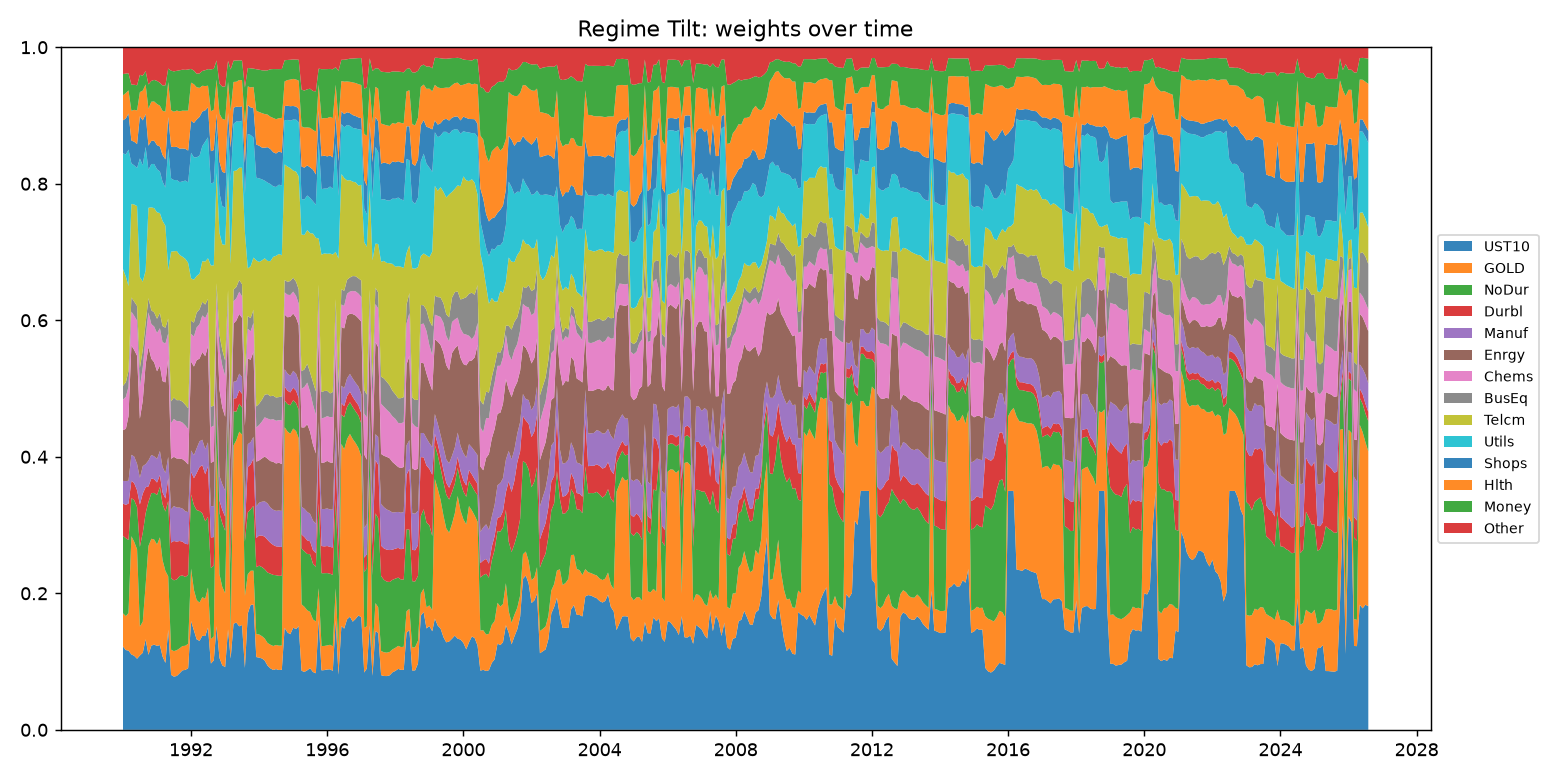

The file beside this chart, header and first rows:
, NoDur, Durbl, Manuf, Enrgy, Chems, BusEq, Telcm, Utils, Shops, Hlth, Money, Other, UST10, GOLD
1990-01, 0.1134, 0.04723, 0.03341, 0.07433, 0.04466, 0.02034, 0.171, 0.1696, 0.04839, 0.03666, 0.0311, 0.03932, 0.1222, 0.04844
1990-02, 0.1141, 0.04908, 0.03464, 0.07668, 0.0469, 0.02133, 0.1546, 0.1791, 0.05296, 0.037, 0.02849, 0.0386, 0.1168, 0.04975
1990-03, 0.1071, 0.05323, 0.03352, 0.09444, 0.0432, 0.02309, 0.1245, 0.1998, 0.05295, 0.03384, 0.02516, 0.03811, 0.1161, 0.05496
1990-04, 0.05582, 0.02543, 0.03801, 0.1602, 0.04956, 0.02072, 0.137, 0.05955, 0.03334, 0.04354, 0.03845, 0.05472, 0.1104, 0.1732
1990-05, 0.06087, 0.02499, 0.039, 0.1561, 0.05007, 0.02087, 0.1422, 0.0573, 0.03468, 0.04669, 0.03677, 0.05497, 0.1085, 0.167
1990-06, 0.06191, 0.02462, 0.03865, 0.1585, 0.05127, 0.02163, 0.1463, 0.05586, 0.03513, 0.0492, 0.03683, 0.05574, 0.1041, 0.1603
1990-07, 0.1167, 0.06206, 0.03915, 0.08649, 0.04661, 0.02762, 0.1332, 0.1739, 0.06183, 0.03536, 0.02528, 0.04049, 0.1089, 0.04242
1990-08, 0.1303, 0.05739, 0.04017, 0.09598, 0.04885, 0.02532, 0.1002, 0.1704, 0.06588, 0.04363, 0.02182, 0.04172, 0.1128, 0.0455
1990-09, 0.1046, 0.03812, 0.0337, 0.1464, 0.04037, 0.02022, 0.0769, 0.181, 0.04822, 0.04325, 0.01954, 0.03502, 0.1326, 0.08004
1990-10, 0.06451, 0.02276, 0.03798, 0.1664, 0.05053, 0.02095, 0.1324, 0.05544, 0.03549, 0.05416, 0.03564, 0.05448, 0.1099, 0.1594
1990-11, 0.06685, 0.02159, 0.03438, 0.1409, 0.0508, 0.0202, 0.1508, 0.06357, 0.0339, 0.05733, 0.03052, 0.04931, 0.1233, 0.1566
1990-12, 0.06831, 0.02004, 0.0335, 0.1378, 0.05247, 0.0207, 0.1527, 0.06468, 0.03418, 0.05737, 0.03162, 0.04786, 0.1248, 0.154
1991-01, 0.07255, 0.01828, 0.03468, 0.1283, 0.05596, 0.02097, 0.1559, 0.06302, 0.03534, 0.06033, 0.03383, 0.04934, 0.123, 0.1484
1991-02, 0.07379, 0.01751, 0.03522, 0.125, 0.05478, 0.02228, 0.1463, 0.0611, 0.03648, 0.05979, 0.03362, 0.05208, 0.124, 0.158
1991-03, 0.08191, 0.01709, 0.03711, 0.1259, 0.05714, 0.0235, 0.1542, 0.05752, 0.03897, 0.06462, 0.03725, 0.05592, 0.1076, 0.1413
1991-04, 0.08696, 0.01912, 0.03729, 0.1328, 0.05695, 0.02313, 0.1494, 0.05599, 0.04124, 0.07006, 0.03854, 0.05579, 0.09798, 0.1348
1991-05, 0.1105, 0.03328, 0.03116, 0.1432, 0.03775, 0.02157, 0.07117, 0.1785, 0.04606, 0.05111, 0.01956, 0.0313, 0.1467, 0.07809
1991-06, 0.1048, 0.05223, 0.04863, 0.07411, 0.05233, 0.03191, 0.2191, 0.1073, 0.04666, 0.05337, 0.05781, 0.03444, 0.08055, 0.03671
1991-07, 0.1037, 0.05761, 0.05111, 0.07218, 0.05548, 0.03138, 0.2143, 0.1043, 0.04831, 0.05176, 0.05918, 0.03536, 0.07791, 0.03738
1991-08, 0.1036, 0.05544, 0.04991, 0.07188, 0.05478, 0.03065, 0.2186, 0.104, 0.0487, 0.05301, 0.05822, 0.03456, 0.07889, 0.03772
1991-09, 0.1058, 0.05137, 0.04894, 0.07185, 0.05468, 0.03095, 0.2126, 0.1068, 0.04908, 0.05461, 0.06015, 0.03376, 0.08292, 0.0365
1991-10, 0.1035, 0.04951, 0.04843, 0.07239, 0.05359, 0.03077, 0.2123, 0.1103, 0.04827, 0.05542, 0.06004, 0.03289, 0.08717, 0.03552
1991-11, 0.1008, 0.04858, 0.04775, 0.07303, 0.05264, 0.03026, 0.2138, 0.1148, 0.04648, 0.0558, 0.05983, 0.03316, 0.08773, 0.0354
1991-12, 0.1009, 0.04485, 0.04718, 0.06975, 0.05196, 0.03048, 0.2129, 0.118, 0.04651, 0.05856, 0.06019, 0.03265, 0.09038, 0.03565
1992-01, 0.1085, 0.03324, 0.03124, 0.1302, 0.04058, 0.01934, 0.06202, 0.184, 0.04697, 0.0558, 0.02014, 0.03175, 0.1594, 0.07683
1992-02, 0.1244, 0.03935, 0.03366, 0.13, 0.04399, 0.02032, 0.063, 0.1791, 0.05045, 0.05667, 0.01994, 0.0343, 0.1455, 0.05932
1992-03, 0.1317, 0.05408, 0.03638, 0.129, 0.04808, 0.02174, 0.05355, 0.1739, 0.05529, 0.04738, 0.01988, 0.03874, 0.1326, 0.05762
1992-04, 0.1342, 0.06441, 0.03774, 0.1212, 0.0503, 0.02192, 0.05216, 0.1728, 0.057, 0.04246, 0.02113, 0.03842, 0.1303, 0.05602
1992-05, 0.1229, 0.07053, 0.03718, 0.1285, 0.0536, 0.01996, 0.05947, 0.1686, 0.05065, 0.03775, 0.02165, 0.0348, 0.1378, 0.05661
1992-06, 0.1136, 0.06893, 0.03667, 0.1364, 0.0556, 0.01996, 0.06294, 0.1758, 0.04569, 0.03562, 0.02327, 0.03364, 0.1373, 0.05455
1992-07, 0.1034, 0.07406, 0.03503, 0.1409, 0.05002, 0.01929, 0.05956, 0.1771, 0.04399, 0.03169, 0.02426, 0.03211, 0.1498, 0.05876
1992-08, 0.1043, 0.04462, 0.04597, 0.06335, 0.05228, 0.03002, 0.2069, 0.1203, 0.04714, 0.05857, 0.06124, 0.03247, 0.09709, 0.03576
1992-09, 0.1037, 0.04188, 0.04529, 0.06571, 0.05213, 0.02932, 0.2056, 0.1214, 0.04765, 0.05888, 0.06006, 0.03164, 0.1017, 0.03513
1992-10, 0.05581, 0.01843, 0.02488, 0.08244, 0.03337, 0.01778, 0.1618, 0.06293, 0.02323, 0.05027, 0.02807, 0.01937, 0.1517, 0.2699
1992-11, 0.0898, 0.01808, 0.03617, 0.1263, 0.05869, 0.02149, 0.1498, 0.05808, 0.04621, 0.07018, 0.04394, 0.05339, 0.1053, 0.1225
1992-12, 0.09335, 0.01941, 0.03764, 0.1126, 0.0612, 0.02288, 0.1547, 0.05598, 0.05031, 0.0777, 0.0471, 0.05769, 0.09452, 0.115
1993-01, 0.09163, 0.02068, 0.03804, 0.1082, 0.06006, 0.02237, 0.1695, 0.05482, 0.05041, 0.07792, 0.04879, 0.05761, 0.09183, 0.1082
1993-02, 0.05342, 0.01817, 0.02453, 0.07812, 0.03297, 0.01779, 0.173, 0.06236, 0.0245, 0.04543, 0.03073, 0.02001, 0.1471, 0.272
1993-03, 0.1038, 0.0418, 0.04579, 0.06517, 0.05081, 0.03054, 0.2061, 0.121, 0.04934, 0.05347, 0.06093, 0.03268, 0.1043, 0.03421
1993-04, 0.05008, 0.01875, 0.0245, 0.08519, 0.0327, 0.01704, 0.1736, 0.06915, 0.02377, 0.03773, 0.03128, 0.01958, 0.1554, 0.2612
1993-05, 0.04174, 0.01977, 0.02473, 0.08904, 0.03247, 0.01663, 0.1706, 0.07186, 0.02169, 0.03653, 0.0311, 0.01945, 0.1571, 0.2673
1993-06, 0.04102, 0.01964, 0.02442, 0.08746, 0.0324, 0.01732, 0.1645, 0.0675, 0.02154, 0.03947, 0.02885, 0.01917, 0.1516, 0.2851
1993-07, 0.03974, 0.02013, 0.02463, 0.08666, 0.03133, 0.01788, 0.1705, 0.06889, 0.02126, 0.03813, 0.02891, 0.01944, 0.1535, 0.279
1993-08, 0.07962, 0.02204, 0.0374, 0.11, 0.05355, 0.02196, 0.2082, 0.05546, 0.04631, 0.05865, 0.05167, 0.05906, 0.0907, 0.1054
1993-09, 0.09045, 0.06666, 0.03339, 0.1258, 0.0432, 0.01874, 0.06975, 0.197, 0.04218, 0.02752, 0.0269, 0.03042, 0.1705, 0.05751
1993-10, 0.09005, 0.06549, 0.03286, 0.1207, 0.0418, 0.01923, 0.07598, 0.1923, 0.0405, 0.02916, 0.02805, 0.03091, 0.1829, 0.05006
1993-11, 0.09499, 0.06936, 0.03177, 0.1248, 0.04218, 0.01906, 0.07647, 0.1759, 0.04305, 0.03108, 0.02676, 0.03136, 0.1835, 0.04974
1993-12, 0.09802, 0.04287, 0.0461, 0.06561, 0.05008, 0.03081, 0.214, 0.1212, 0.04857, 0.04945, 0.06092, 0.0322, 0.1066, 0.03362
1994-01, 0.1008, 0.04428, 0.04798, 0.06203, 0.0519, 0.03121, 0.2075, 0.1225, 0.04779, 0.04939, 0.06199, 0.03291, 0.1058, 0.03388
1994-02, 0.1012, 0.04625, 0.0497, 0.06349, 0.05413, 0.03205, 0.2039, 0.1185, 0.0465, 0.05049, 0.06281, 0.03383, 0.1045, 0.03263
1994-03, 0.1015, 0.04776, 0.05176, 0.06557, 0.05746, 0.03309, 0.1999, 0.1138, 0.04828, 0.04929, 0.06383, 0.03402, 0.1015, 0.03222
1994-04, 0.1032, 0.04785, 0.0534, 0.06554, 0.0588, 0.03578, 0.1952, 0.1147, 0.05188, 0.04779, 0.06477, 0.03389, 0.09399, 0.03319
1994-05, 0.104, 0.04531, 0.05167, 0.06799, 0.06063, 0.03436, 0.1979, 0.113, 0.05131, 0.04732, 0.06955, 0.03225, 0.09009, 0.0346
1994-06, 0.1042, 0.04385, 0.05155, 0.07024, 0.06242, 0.03455, 0.2033, 0.1033, 0.04999, 0.05017, 0.07168, 0.03198, 0.08767, 0.03511
1994-07, 0.1022, 0.04226, 0.05206, 0.06936, 0.06261, 0.03403, 0.2076, 0.1009, 0.04905, 0.05024, 0.0734, 0.03203, 0.08893, 0.03537
1994-08, 0.1023, 0.04283, 0.05281, 0.07005, 0.06236, 0.03383, 0.2096, 0.1015, 0.04878, 0.04858, 0.07193, 0.03206, 0.08756, 0.03572
1994-09, 0.1024, 0.0419, 0.053, 0.06851, 0.06391, 0.03538, 0.2066, 0.1023, 0.04804, 0.05074, 0.07175, 0.03196, 0.08798, 0.03547
1994-10, 0.03894, 0.02066, 0.02529, 0.08012, 0.03249, 0.01808, 0.1694, 0.06471, 0.02087, 0.03611, 0.0309, 0.01911, 0.1493, 0.2941
1994-11, 0.04015, 0.01966, 0.02509, 0.08245, 0.03303, 0.01895, 0.1688, 0.06841, 0.02071, 0.03765, 0.02946, 0.01866, 0.1426, 0.2944
1994-12, 0.04182, 0.01881, 0.02448, 0.08626, 0.03193, 0.02054, 0.1655, 0.0694, 0.02122, 0.03902, 0.02901, 0.01835, 0.14, 0.2936
... 380 more rows
